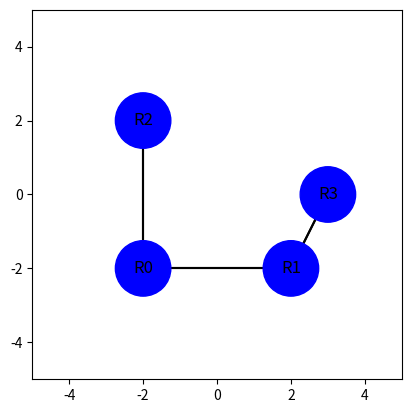

Write Python code to recreate this figure. (Note: this script raises an exception after producing the figure.)
# sofware-defined network controller simulator
import matplotlib.pyplot as plt
from matplotlib.patches import Circle

# create visualization graph
fig, ax = plt.subplots()
ax.set_xlim(-5, 5)
ax.set_ylim(-5, 5)
ax.set_aspect('equal')

# network topology stuff
all_nodes = []

# maximum distance constant for dijkstra's
MAX_DIST = 1000

class NetworkNode:
    def __init__(self, name, x, y):
        self.name = name
        self.x = x
        self.y = y

        # indices of other nodes linked to us
        self.links = []

        self.fwd_table = []

        self.node_icon = Circle((x, y), 0.75, color='blue', zorder=1)
        ax.add_patch(self.node_icon)
        self.text = ax.text(x, y, self.name, ha='center', va='center', color='black', fontsize=12, zorder=2)

        self.link_patches = []
        self.link_stats = []

    def destroy(self):
        self.node_icon.remove()
        self.text.remove()

        for i, patch in enumerate(self.link_patches):
            patch.remove()

        for i, patch in enumerate(self.link_stats):
            patch.remove()   

    # this will draw duplicate links (A -> B and B -> A on top of eachother), but that's ok since this is only a prototype.
    def redraw_links(self):
        global all_nodes
        for i, patch in enumerate(self.link_patches):
            patch.remove()
        
        self.link_patches = []
        for i, link in enumerate(self.links):
            dest = all_nodes[link]
            # print(f'drawing link {self.index} ({self.x}, {self.y}) -> {link} ({dest.x}, {dest.y})')
            line = ax.plot([self.x, dest.x], [self.y, dest.y], color='black', zorder=0)
            self.link_patches.append(line[0])

    def redraw_stats(self):
        for i, patch in enumerate(self.link_stats):
            patch.remove()

        self.link_stats = []

        for i, link in enumerate(self.links):
            dest = all_nodes[link]
            center_x = (self.x + dest.x) / 2.0
            center_y = (self.y + dest.y) / 2.0
            # text = ax.text(center_x, center_y, self.name, ha='left', va='bottom', color='black', fontsize=12, zorder=2)
            # self.link_stats.append(text)

    def get_path_to_node(self, prev, target_node):
        path = []
        cur = target_node
        while cur != None:
            path.insert(0, cur)
            cur = prev[cur]
            if cur == self.index:
                # path complete
                return path
            
        # no viable path!
        return None
    
    def calc_shortest_paths(self):
        global all_nodes

        visited = [False] * len(all_nodes)
        shortest_dist = [MAX_DIST] * len(all_nodes)
        prev = [None] * len(all_nodes)

        shortest_dist[self.index] = 0

        while True:
            cur = -1
            cur_dist = MAX_DIST

            # get the unvisited vertex with the smallest distance.
            for node_index in range(len(all_nodes)):
                if not visited[node_index] and shortest_dist[node_index] < cur_dist:
                    cur = node_index
                    cur_dist = shortest_dist[node_index]

            # break when all nodes have been visited.
            if cur == -1:
                break
                                
            # Mark us as visited
            visited[cur] = True

            # get neighbors at this vertex.
            neighbors = all_nodes[cur].links
            for i, neighbor_index in enumerate(neighbors):
                if not visited[neighbor_index]:
                    # calc dist from current node.
                    # for this simple implementation, all nodes are spaced 1 unit apart.
                    test_dist = shortest_dist[cur] + 1

                    # if this distance is smaller than the one we already know, it's a better path.
                    if test_dist < shortest_dist[neighbor_index]:
                        shortest_dist[neighbor_index] = test_dist
                        prev[neighbor_index] = cur
        
        
        # Now that we have the shortest distance to each node,
        # update the forwarding table.
        self.fwd_table = [None] * len(all_nodes)
        for node_index in range(len(all_nodes)):
            if node_index == self.index:
                continue
            
            # Calc the path to this node.
            path = self.get_path_to_node(prev, node_index)
            if path and len(path) != 0:
                self.fwd_table[node_index] = self.links.index(path[0])
                # self.fwd_table[node_index] = path


    def print_topology(self):
        global all_nodes
        print(f'Links for node {self.name}:')
        for i, link in enumerate(self.links):
            print(f'\tinterface {i}: {all_nodes[link].name}')

        print(f'FWD table for node {self.name}:')
        for node_index in range(len(all_nodes)):
            interface_index = self.fwd_table[node_index]
            detail_str = ''
            if interface_index != None:
                interface_node = self.links[interface_index]
                detail_str = f'(node {all_nodes[interface_node].name})'

            print(f'\t{all_nodes[node_index].name} -> interface {interface_index} {detail_str}')




# run dijkstra's on the network every time the network topology changes
def update_network_topology():
    global all_nodes
    for node_index in range(len(all_nodes)):
        all_nodes[node_index].calc_shortest_paths()
        all_nodes[node_index].redraw_links()

    plt.draw()

def get_node_index(name):
    for i, node in enumerate(all_nodes):
        if node.name == name:
            return i
        
    return -1

def add_node(name, x, y):
    global all_nodes

    node = NetworkNode(name, x, y)
    node.index = len(all_nodes)
    all_nodes.append(node)

def remove_node(name):
    global all_nodes

    updated_nodes = []
    removed_index = -1
    for i, node in enumerate(all_nodes):
        if node.name == name:
            removed_index = i
            node.destroy()
            continue
        updated_nodes.append(node)

    if removed_index == -1:
        return
    
    old_nodes = all_nodes
    all_nodes = updated_nodes

    # update node indices.
    for i, node in enumerate(all_nodes):
        node.index = i
    
    # Update link indices.
    for i, node in enumerate(all_nodes):
        if removed_index in node.links: node.links.remove(removed_index)

        # fixup indices.
        for i in range(len(node.links)):
            node.links[i] = old_nodes[node.links[i]].index


def link_nodes(a, b):
    all_nodes[a].links.append(b)
    all_nodes[b].links.append(a)


def unlink_nodes(a, b):
    all_nodes[a].links.remove(b)
    all_nodes[b].links.remove(a)


def create_test_network():
    add_node("R0", -2, -2)
    add_node("R1", 2, -2)
    add_node("R2", -2, 2)
    add_node("R3", 3, 0)

    link_nodes(0, 1)
    link_nodes(0, 2)
    link_nodes(1, 3)

    update_network_topology()


create_test_network()

plt.show(block=False)

def handle_command(args):
    global all_nodes

    # add name x y
    # add a node named 'name' at position (x, y)
    if args[0] == 'add':
        name = args[1]
        x = int(args[2])
        y = int(args[3])
        add_node(name, x, y)
        update_network_topology()
        return
    
    # remove name
    # remove a node by its name.
    if args[0] == 'rem':
        name = args[1]
        remove_node(name)
        update_network_topology()
        return
    
    # link name0 name1
    # link two nodes by name.
    if args[0] == 'link':
        l0 = get_node_index(args[1])
        l1 = get_node_index(args[2])
        if l0 != -1 and l1 != -1:
            link_nodes(l0, l1)
            update_network_topology()
        return
    
    # unlink name0 name1
    # unlink two nodes by name. will throw an exception if the nodes aren't actually linked.
    if args[0] == 'unlink':
        l0 = get_node_index(args[1])
        l1 = get_node_index(args[2])
        if l0 != -1 and l1 != -1:
            unlink_nodes(l0, l1)
            update_network_topology()
        return
    
    if args[0] == 'print':
        node = get_node_index(args[1])
        if node != -1:
            all_nodes[node].print_topology()
        return
    
while True:
    cmd = input('> ')
    if len(cmd) == 0:
        continue

    args = cmd.split(' ')

    # quit
    # stops the program.
    if args[0] == 'quit':
        break

    handle_command(args)
    # try:
    #     handle_command(args)
    # except Exception as e:
    #     print(f'Error: {e}\n')


